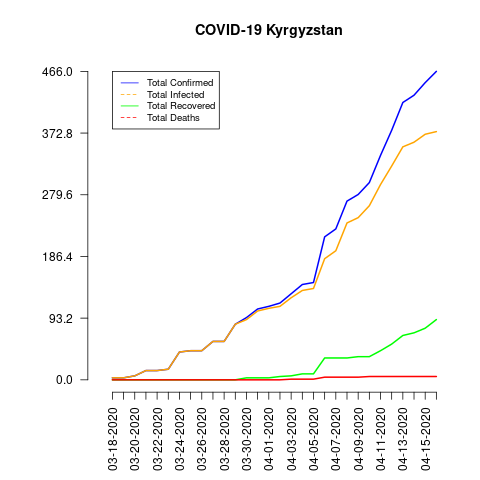

The file beside this chart, header and first rows:
date, total_confirmed, total_deaths, total_recovered, total_infected, mortality_rate, recovery_rate, daily_growth_rate
03-18-2020, 3, 0, 0, 3, 0.0, 0.0, 0
03-19-2020, 3, 0, 0, 3, 0.0, 0.0, 0.0
03-20-2020, 6, 0, 0, 6, 0.0, 0.0, 1.0
03-21-2020, 14, 0, 0, 14, 0.0, 0.0, 1.333
03-22-2020, 14, 0, 0, 14, 0.0, 0.0, 0.0
03-23-2020, 16, 0, 0, 16, 0.0, 0.0, 0.1429
03-24-2020, 42, 0, 0, 42, 0.0, 0.0, 1.625
03-25-2020, 44, 0, 0, 44, 0.0, 0.0, 0.04762
03-26-2020, 44, 0, 0, 44, 0.0, 0.0, 0.0
03-27-2020, 58, 0, 0, 58, 0.0, 0.0, 0.3182
03-28-2020, 58, 0, 0, 58, 0.0, 0.0, 0.0
03-29-2020, 84, 0, 0, 84, 0.0, 0.0, 0.4483
03-30-2020, 94, 0, 3, 91, 0.0, 3.19, 0.119
03-31-2020, 107, 0, 3, 104, 0.0, 2.8, 0.1383
04-01-2020, 111, 0, 3, 108, 0.0, 2.7, 0.03738
04-02-2020, 116, 0, 5, 111, 0.0, 4.31, 0.04505
04-03-2020, 130, 1, 6, 124, 0.77, 4.62, 0.1207
04-04-2020, 144, 1, 9, 135, 0.69, 6.25, 0.1077
04-05-2020, 147, 1, 9, 138, 0.68, 6.12, 0.02083
04-06-2020, 216, 4, 33, 183, 1.85, 15.28, 0.4694
04-07-2020, 228, 4, 33, 195, 1.75, 14.47, 0.05556
04-08-2020, 270, 4, 33, 237, 1.48, 12.22, 0.1842
04-09-2020, 280, 4, 35, 245, 1.43, 12.5, 0.03704
04-10-2020, 298, 5, 35, 263, 1.68, 11.74, 0.06429
04-11-2020, 339, 5, 44, 295, 1.47, 12.98, 0.1376
04-12-2020, 377, 5, 54, 323, 1.33, 14.32, 0.1121
04-13-2020, 419, 5, 67, 352, 1.19, 15.99, 0.1114
04-14-2020, 430, 5, 71, 359, 1.16, 16.51, 0.02625
04-15-2020, 449, 5, 78, 371, 1.11, 17.37, 0.04419
04-16-2020, 466, 5, 91, 375, 1.07, 19.53, 0.03786
